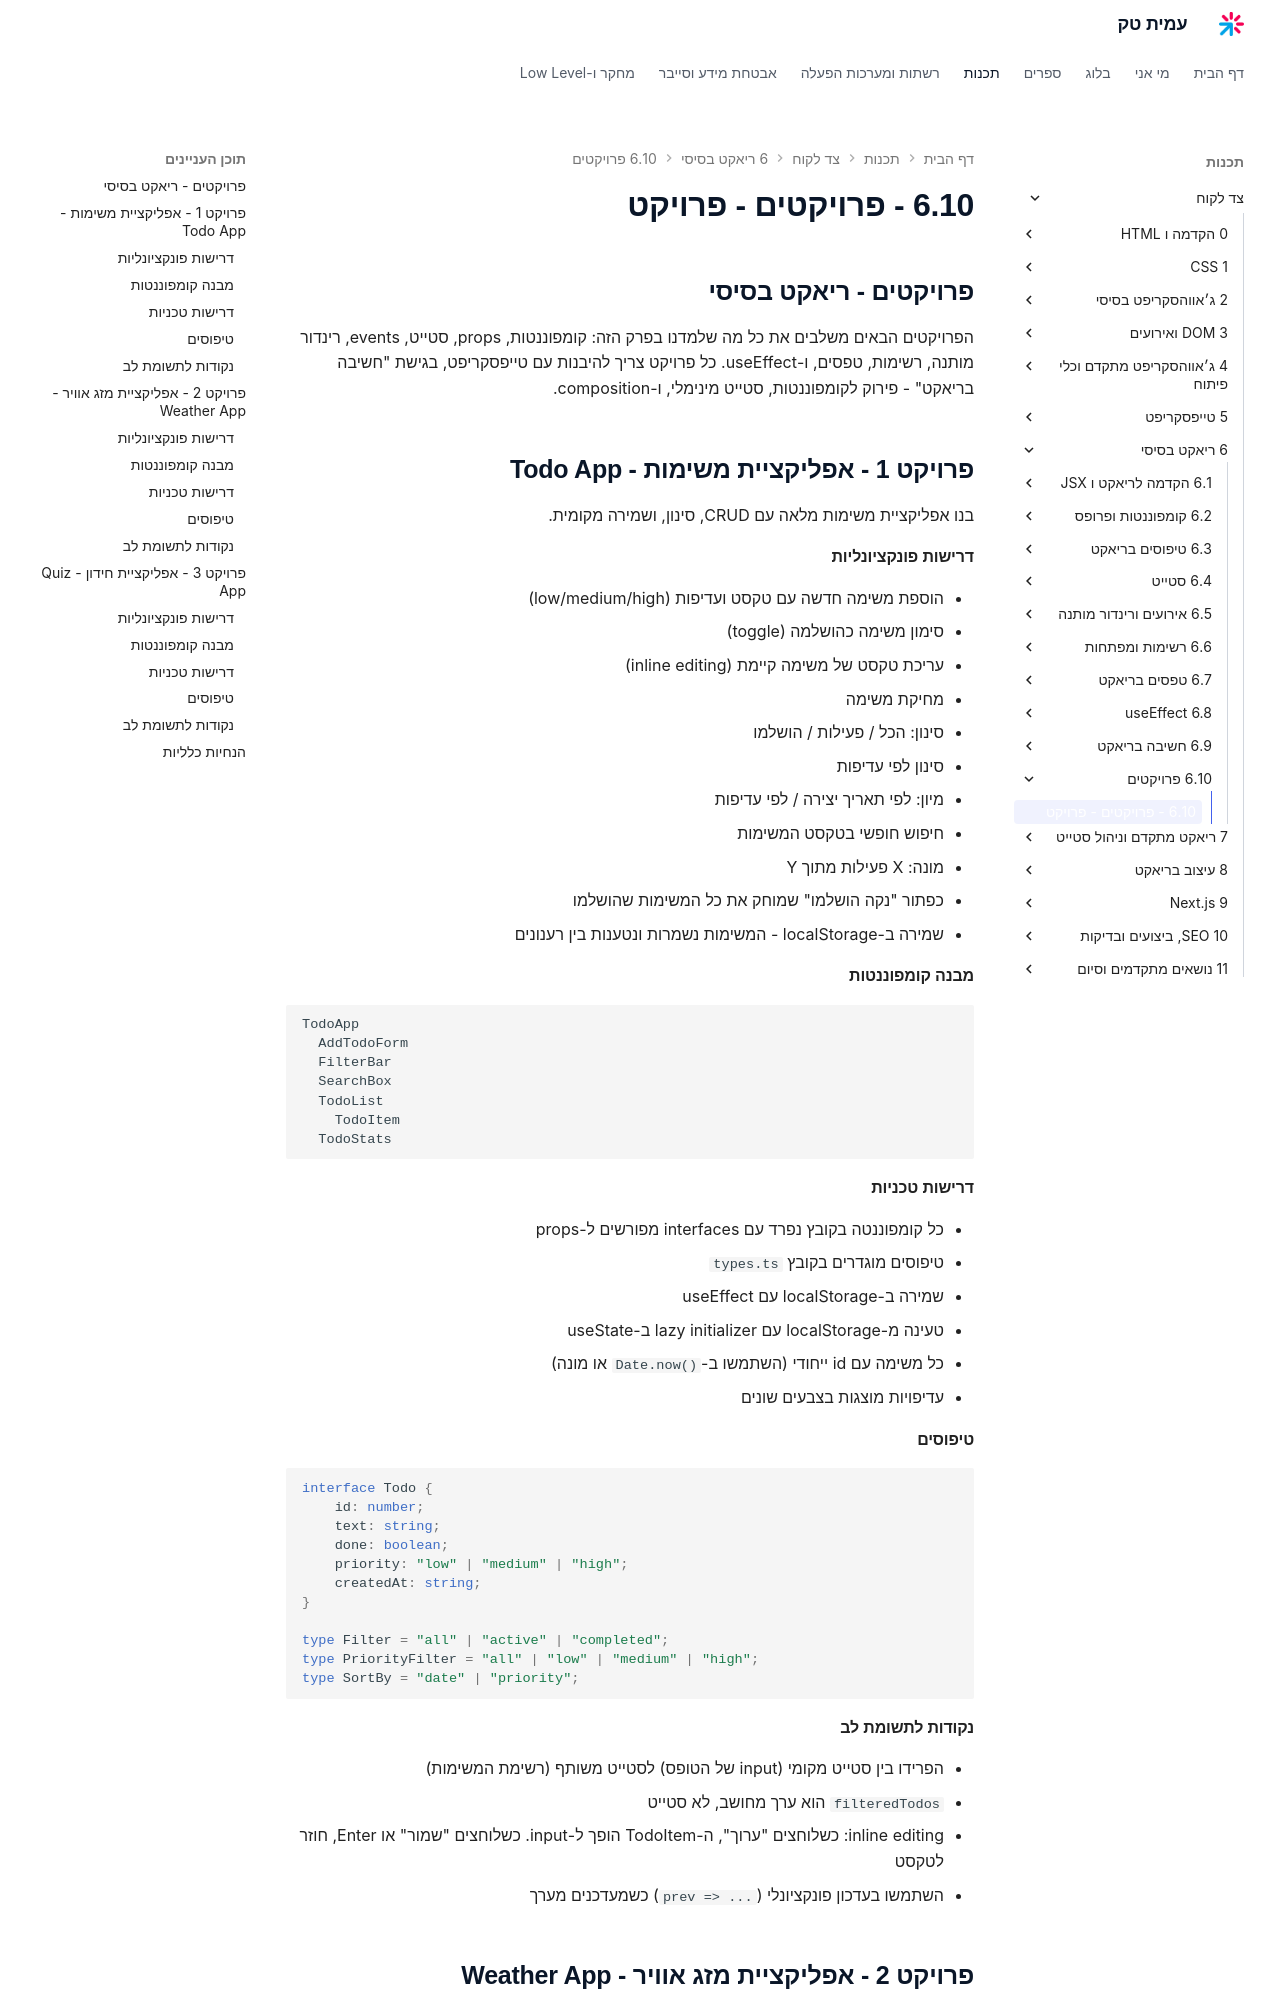

repository: AmitPinchasi/amittech · page: צד-לקוח/6 - ריאקט בסיסי/6.10 - פרויקטים/6.10 - פרויקטים - פרויקט/index.html · generator: mkdocs


## פרויקטים - ריאקט בסיסי

הפרויקטים הבאים משלבים את כל מה שלמדנו בפרק הזה: קומפוננטות, props, סטייט, events, רינדור מותנה, רשימות, טפסים, ו-useEffect. כל פרויקט צריך להיבנות עם טייפסקריפט, בגישת "חשיבה בריאקט" - פירוק לקומפוננטות, סטייט מינימלי, ו-composition.

## פרויקט 1 - אפליקציית משימות - Todo App

בנו אפליקציית משימות מלאה עם CRUD, סינון, ושמירה מקומית.

#### דרישות פונקציונליות

- הוספת משימה חדשה עם טקסט ועדיפות (low/medium/high)
- סימון משימה כהושלמה (toggle)
- עריכת טקסט של משימה קיימת (inline editing)
- מחיקת משימה
- סינון: הכל / פעילות / הושלמו
- סינון לפי עדיפות
- מיון: לפי תאריך יצירה / לפי עדיפות
- חיפוש חופשי בטקסט המשימות
- מונה: X פעילות מתוך Y
- כפתור "נקה הושלמו" שמוחק את כל המשימות שהושלמו
- שמירה ב-localStorage - המשימות נשמרות ונטענות בין רענונים

#### מבנה קומפוננטות

```
TodoApp
  AddTodoForm
  FilterBar
  SearchBox
  TodoList
    TodoItem
  TodoStats
```

#### דרישות טכניות

- כל קומפוננטה בקובץ נפרד עם interfaces מפורשים ל-props
- טיפוסים מוגדרים בקובץ `types.ts`
- שמירה ב-localStorage עם useEffect
- טעינה מ-localStorage עם lazy initializer ב-useState
- כל משימה עם id ייחודי (השתמשו ב-`Date.now()` או מונה)
- עדיפויות מוצגות בצבעים שונים

#### טיפוסים

```ts
interface Todo {
    id: number;
    text: string;
    done: boolean;
    priority: "low" | "medium" | "high";
    createdAt: string;
}

type Filter = "all" | "active" | "completed";
type PriorityFilter = "all" | "low" | "medium" | "high";
type SortBy = "date" | "priority";
```

#### נקודות לתשומת לב

- הפרידו בין סטייט מקומי (input של הטופס) לסטייט משותף (רשימת המשימות)
- `filteredTodos` הוא ערך מחושב, לא סטייט
- inline editing: כשלוחצים "ערוך", ה-TodoItem הופך ל-input. כשלוחצים "שמור" או Enter, חוזר לטקסט
- השתמשו בעדכון פונקציונלי (`prev => ...`) כשמעדכנים מערך

## פרויקט 2 - אפליקציית מזג אוויר - Weather App

בנו אפליקציית מזג אוויר שמאפשרת לחפש מזג אוויר לפי עיר ולשמור ערים מועדפות.
